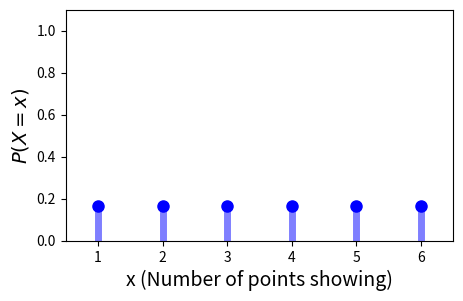
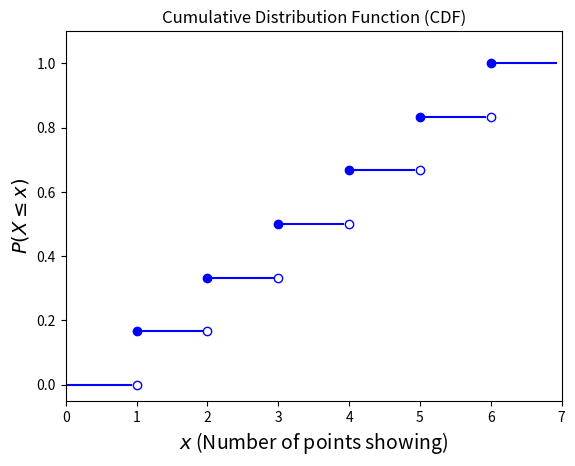
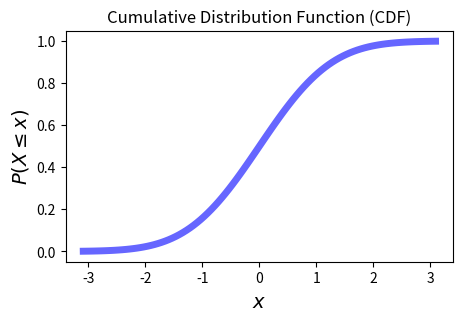

Here is the Python script that generated these plots, in order: (Note: this script raises an exception after producing the figures.)
#| echo: false
import numpy as np
import pandas as pd
import matplotlib.pyplot as plt
import seaborn as sns

#| fig-align: center
plt.figure(figsize=(5, 3))
x = np.arange(1, 7)
plt.plot(x, 6*[1/6.], 'bo', ms=8)
plt.vlines(x, 0, 1/6., colors='b', lw=5, alpha=0.5)
plt.xlim([0.5, 6.5])
plt.ylim([0, 1.1])
plt.xlabel(r'x (Number of points showing)', size=14)
plt.ylabel(r'$P(X = x)$', size=14)
plt.show()

plt.figure()
for i in range(7):
    plt.plot([i, i+1-.08], [i/6, i/6],'-b')
for i in range(1, 7):
    plt.plot(i, i/6, 'ob')
    plt.plot(i, (i-1)/6, 'ob', fillstyle = 'none')
plt.xlim([0, 7])
plt.ylim([-0.05, 1.1])
plt.title('Cumulative Distribution Function (CDF)')
plt.xlabel(r'$x$ (Number of points showing)', size=14)
plt.ylabel(r'$P(X\leq x)$', size=14)
plt.show()

#| fig-align: center
from scipy.stats import norm
plt.figure(figsize=(5, 3))
x = np.linspace(norm.ppf(0.001), norm.ppf(0.999), 100)
plt.plot(x, norm.cdf(x),'b-', lw=5, alpha=0.6)
plt.title('Cumulative Distribution Function (CDF)')
plt.xlabel(r'$x$', size=14)
plt.ylabel(r'$P(X\leq x)$', size=14)
plt.show()

#| fig-align: center
import pandas as pd
import yfinance as yf

stocks = ['TSLA', 'NVDA']
df = pd.DataFrame()
for s in stocks:
    df[s] = pd.DataFrame(yf.download(s, start='2023-01-01', end='2023-12-31', progress = False))['Close']

rets = df.pct_change(30)
rets[['TSLA', 'NVDA']].plot(lw=2)
plt.legend(loc='best')
plt.show()

rets = df.pct_change(30)
rets[['TSLA', 'NVDA']].plot(lw=2)
plt.legend(loc='best')
plt.show()

df.cov()

df.corr()

df.head()

#| fig-align: center
from scipy.stats import binom
p = 0.3
x = np.arange(binom.ppf(0.01, 10, p), binom.ppf(0.9995, 10, p))
plt.ylim([0, 0.4])
plt.xlim([-0.5, max(x)+0.5])
plt.plot(x, binom.pmf(x, 10, p), 'bo', ms=8, label = 'binom pmf')
plt.vlines(x, 0, binom.pmf(x, 10, p), colors='b', lw = 5, alpha=0.6)
plt.title(f'Binomial PDF, $p$ = {p}, $N$ = 10', size=14)
plt.xlabel(r'$k$', size=14)
plt.ylabel(r'$P(X = k)$', size=14)
plt.show()

#| fig-align: center
from scipy.stats import geom
p = 0.3
x = np.arange(geom.ppf(0.01, p), geom.ppf(0.995, p))
plt.ylim([0, 0.4])
plt.xlim([0.5, max(x)])
plt.plot(x, geom.pmf(x, p), 'bo', ms=8, label = 'geom pmf')
plt.vlines(x, 0, geom.pmf(x, p), colors='b', lw = 5, alpha = 0.6)
plt.title(f'Geometric PDF, $p$ = {p}', size=14)
plt.xlabel(r'$k$', size=14)
plt.ylabel(r'$P(X = k)$', size=14)
plt.show()

#| fig-align: center
from scipy.stats import poisson
mu = 3
x = np.arange(poisson.ppf(0.01, mu), poisson.ppf(0.9995, mu))
plt.xlim([-0.5, max(x)+0.5])
plt.ylim(ymax = 0.4)
plt.plot(x, poisson.pmf(x, mu), 'bo', ms=8, label='poisson pmf')
plt.vlines(x, 0, poisson.pmf(x, mu), colors='b', lw=5, alpha=0.6)
plt.title(f'Poisson PDF.  $\lambda$ = {mu/10}', size=14)
plt.xlabel(r'k', size=14)
plt.ylabel(r'P(X = k)', size=14)
plt.show()

#| fig-align: center
# note that this data is available in 'data/HorseKicks.txt'
horse_kicks = pd.DataFrame(
data = np.array([
[0, 108.67, 109],
[1, 66.29, 65],
[2, 20.22, 22],
[3, 4.11, 3],
[4, 0.63, 1],
[5, 0.08, 0],
[6, 0.01, 0]]),
columns = ["Number of Deaths Per Year","Predicted Instances (Poisson)","Observed Instances"])
horse_kicks.set_index("Number of Deaths Per Year", inplace=True)
horse_kicks

#| fig-align: center
horse_kicks[["Predicted Instances (Poisson)","Observed Instances"]].plot.bar()
plt.xlabel("Number of Deaths Per Year", size=14)
plt.ylabel("Count", size=14)
plt.show()

#| fig-align: center
from scipy.stats import expon
p = 0.3
x = np.linspace(expon.ppf(0.01, scale=1/p), expon.ppf(0.995, scale=1/p), 100)
plt.plot(x, expon.pdf(x, scale=1/p),'b-', lw = 5, alpha = 0.6, label='expon pdf')
plt.title(f'Exponential PDF, $\lambda$ = {p}', size=14)
plt.xlabel(r'$x$', size=14)
plt.ylabel(r'$p(x)$', size=14)
plt.ylim([0, 0.4])
plt.xlim([0, 14])
plt.show()

#| fig-align: center
from math import exp 
lam = 0.3
p = 1 - exp(- lam)
x = np.linspace(expon.ppf(0, scale=1/lam), expon.ppf(0.995, scale=1/lam), 100)
plt.plot(x, expon.cdf(x, scale=1/lam),'b-', lw = 5, alpha = 0.6, label='Exponential')
xg = np.arange(geom.ppf(0, p), geom.ppf(0.995, p))
plt.ylim([0, 1])
plt.xlim([-0.5, max(xg)])
plt.plot(xg, geom.cdf(xg, p), 'ro', ms = 8, label = 'Geometric')
plt.suptitle(f'Geometric and Exponential CDFs', size = 14)
plt.title(r'$\lambda = 0.3; \;\;\; p = 1-e^{-\lambda} =$' + f' {p:0.3f}', size=12)
plt.xlabel(r'$x$', size=14)
plt.ylabel(r'$P(X \leq x)$', size = 14)
plt.legend(loc = 'best')
plt.show()

#| fig-align: center
plt.figure()
x = np.arange(1, 7)
plt.plot(x, 6*[1/6.], 'bo', ms=8)
plt.vlines(x, 0, 1/6., colors='b', lw=5, alpha=0.5)
plt.xlim([0.5, 6.5])
plt.ylim([0, 1.1])
plt.xlabel(r'x (Number of points showing)', size=14)
plt.ylabel(r'$P(X = x)$', size=14)
plt.show()

#| fig-align: center
from scipy.stats import norm
plt.figure()
x = np.linspace(norm.ppf(0.001), norm.ppf(0.999), 100)
plt.plot(x, norm.pdf(x),'b-', lw = 5, alpha = 0.6)
plt.title(r'Standard Gaussian PDF.  $\mu = 0, \sigma = 1$', size=14)
plt.xlabel('x', size=14)
plt.ylabel(r'$p(x)$', size=14)
plt.show()

#| fig-align: center
plt.figure()
x = np.linspace(norm.ppf(0.001), norm.ppf(0.999), 100)
plt.plot(x, norm.cdf(x),'b-', lw = 5, alpha = 0.6)
plt.title(r'Standard Gaussian CDF.  $\mu = 0, \sigma = 1$', size=14)
plt.xlabel('x', size=14)
plt.ylabel(r'$P(X\leq x)$', size=14)
plt.show()

#| fig-align: center
from scipy.stats import pareto
alpha = 1.3
x = np.linspace(pareto.ppf(0.005, alpha), pareto.ppf(0.995, alpha), 100)
plt.plot(x, pareto.pdf(x, alpha),'b-', lw = 5, alpha = 0.6, label='pareto pdf')
plt.title(r'Pareto PDF.  $\alpha$ = {}'.format(alpha), size=14)
plt.xlabel(r'x', size=14)
plt.ylabel(r'p(x)', size=14)
plt.show()

#| fig-align: center
from scipy.stats import multivariate_normal
np.random.seed(4)
df1 = pd.DataFrame(multivariate_normal.rvs(mean = np.array([1, 1]),
                                           cov = np.eye(2), 
                                           size = 600), 
                                           columns = ['X1', 'X2'])

#| fig-align: center
g = sns.JointGrid(data = df1, x = 'X1', y = 'X2', height = 5)
g.plot(sns.scatterplot, sns.kdeplot)
g.ax_joint.plot(1, 1, 'ro', markersize = 6)
g.ax_marg_x.plot(1, 0, 'ro')
g.ax_marg_y.plot(0, 1, 'ro')
plt.show()

#| fig-align: center
g = sns.JointGrid(data = df1, x = 'X1', y = 'X2', height = 5)
g.plot(sns.kdeplot, sns.kdeplot)
g.ax_joint.plot(1, 1, 'ro', markersize = 6)
g.ax_marg_x.plot(1, 0, 'ro')
g.ax_marg_y.plot(0, 1, 'ro')
plt.show()

#| fig-align: center
np.random.seed(4)
df1 = pd.DataFrame(multivariate_normal.rvs(mean = np.array([1, 1]), 
                                           cov = np.array([[1, 0.8],[0.8, 1]]), 
                                           size = 600),
                                           columns = ['X1', 'X2'])

#| fig-align: center
g = sns.JointGrid(data = df1, x = 'X1', y = 'X2', height = 5)
g.plot(sns.scatterplot, sns.kdeplot)
g.ax_joint.plot(1, 1, 'ro', markersize = 6)
g.ax_marg_x.plot(1, 0, 'ro')
g.ax_marg_y.plot(0, 1, 'ro')
plt.show()

#| fig-align: center
g = sns.JointGrid(data = df1, x = 'X1', y = 'X2', height = 5)
g.plot(sns.kdeplot, sns.kdeplot)
g.ax_joint.plot(1, 1, 'ro', markersize = 6)
g.ax_marg_x.plot(1, 0, 'ro')
g.ax_marg_y.plot(0, 1, 'ro')
plt.show()

#| fig-align: center
np.random.seed(4)
df1 = pd.DataFrame(multivariate_normal.rvs(mean = np.array([1, 1]), 
                                           cov = np.array([[1, -0.8],[-0.8, 1]]), 
                                           size = 600), 
                                           columns = ['X1', 'X2'])

#| fig-align: center
g = sns.JointGrid(data = df1, x = 'X1', y = 'X2', height = 5)
g.plot(sns.scatterplot, sns.kdeplot)
g.ax_joint.plot(1, 1, 'ro', markersize = 6)
g.ax_marg_x.plot(1, 0, 'ro')
g.ax_marg_y.plot(0, 1, 'ro')
plt.show()

#| fig-align: center
g = sns.JointGrid(data = df1, x = 'X1', y = 'X2', height = 5)
g.plot(sns.kdeplot, sns.kdeplot)
g.ax_joint.plot(1, 1, 'ro', markersize = 6)
g.ax_marg_x.plot(1, 0, 'ro')
g.ax_marg_y.plot(0, 1, 'ro')
plt.show()

#| fig-align: center
g = sns.JointGrid(data = df, x = 'TSLA', y = 'NVDA', height = 5)
g.plot(sns.scatterplot, sns.kdeplot)
g.ax_joint.plot(df.mean()['TSLA'], df.mean()['NVDA'], 'ro', markersize = 6)
plt.show()

#| fig-align: center
g = sns.JointGrid(data = df, x = 'TSLA', y = 'NVDA', height = 5)
g.plot(sns.kdeplot, sns.kdeplot)
g.ax_joint.plot(df.mean()['TSLA'], df.mean()['NVDA'], 'ro', markersize = 6)
plt.show()

#| fig-align: center
from scipy.stats import norm
plt.figure()
x = np.linspace(norm.ppf(0.001), norm.ppf(0.999), 100)
x90 = np.linspace(norm.ppf(0.05), norm.ppf(0.95), 100)
plt.plot(x, norm.pdf(x),'b-')
plt.fill_between(x90, 0, norm.pdf(x90))
plt.title(r'90% region for Standard Gaussian', size = 14)
plt.xlabel('x', size = 14)
plt.ylabel(r'$p(x)$', size = 14)
plt.show()